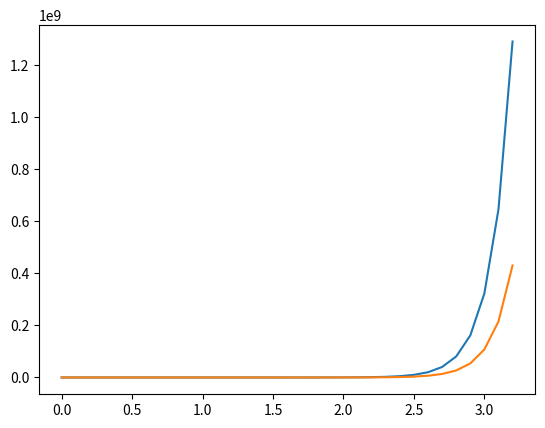

This chart was generated by the following Python code:
import numpy as np
import matplotlib.pyplot as plt

x = np.arange(0, 3.3, 0.1)


omega_one = 0.3
omega_two = 0.1

agent_one = np.random.rand(np.shape(x)[0], 1)
agent_one_single = np.random.rand(np.shape(x)[0], 1)
agent_two = np.random.rand(np.shape(x)[0], 1)
agent_two_single = np.random.rand(np.shape(x)[0], 1)

k = np.random.rand(10, 1)
k = k

for i in range(np.shape(x)[0]-1):
    dif = agent_two[i] - agent_one[i]

    y = [ np.sin(dif), np.cos(dif),
        np.sin(2*dif), np.cos(2*dif),
        np.sin(3*dif), np.cos(3*dif),
        np.sin(4*dif), np.cos(4*dif),
        np.sin(5*dif), np.cos(5*dif) ]

    y = y * k[0]
    y = np.sum(y, axis=0)
    agent_one[i+1] = agent_one[i] + omega_one + y
    agent_one_single[i+1] = agent_one_single[i] + np.sin(omega_one)

    omega_one += omega_one


    dif = agent_one[i] - agent_two[i]

    y = [ np.sin(dif), np.cos(dif),
        np.sin(2*dif), np.cos(2*dif),
        np.sin(3*dif), np.cos(3*dif),
        np.sin(4*dif), np.cos(4*dif),
        np.sin(5*dif), np.cos(5*dif) ]

    y = y * k[0]
    y = np.sum(y, axis=0)
    agent_two[i+1] = agent_two[i] + omega_two + y
    agent_two_single[i+1] = agent_two_single[i] + np.sin(omega_two)

    omega_two += omega_two

#
'''
agent_one = np.sin(agent_one)
agent_two = np.sin(agent_two)
agent_one_single = np.sin(agent_one_single)
agent_two_single = np.sin(agent_two_single)
'''


plt.plot(x, agent_one)
#plt.plot(x, agent_one_single)
plt.plot(x, agent_two)
#plt.plot(x, agent_two_single)
plt.show()
